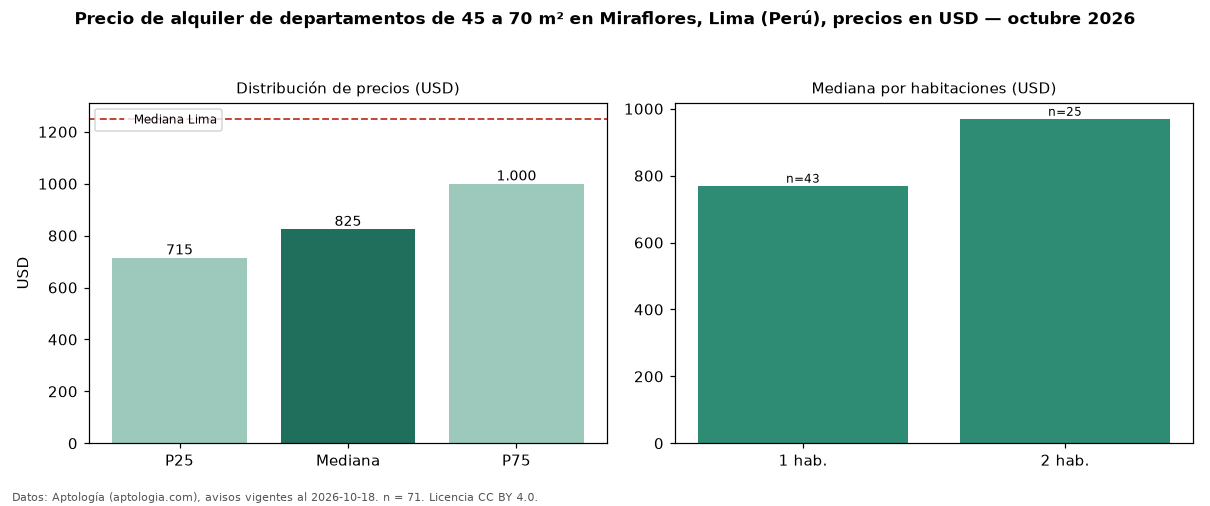

Data behind this chart, as committed beside it:
seccion, metrica, valor, moneda, n
filtro, area2, de 45 a 70 m², , 71
precio, p25, 715.0, USD, 71
precio, mediana, 825.0, USD, 71
precio, p75, 1000, USD, 71
precio, minimo, 550.0, USD, 71
precio, maximo, 2150, USD, 71
m2, mediana_precio_m2, 14.18, USD, 69
m2, area_mediana_m2, 60.0, m2, 69
banos, mediana_banos, 1.0, , 
parqueadero, pct_con_parqueadero, 100.0, %, 47
habitaciones, 1, 770.0, USD, 43
habitaciones, 2, 970.0, USD, 25
ciudad, mediana_ciudad_referencia, 1250, USD, 
ciudad, mediana_m2_ciudad, 11.11, USD, 
fuente, fecha_datos, 2026-10-18, , 
fuente, atribucion, https://www.aptologia.com/pe/alquiler/li…, , 
fuente, licencia, CC BY 4.0, , 
